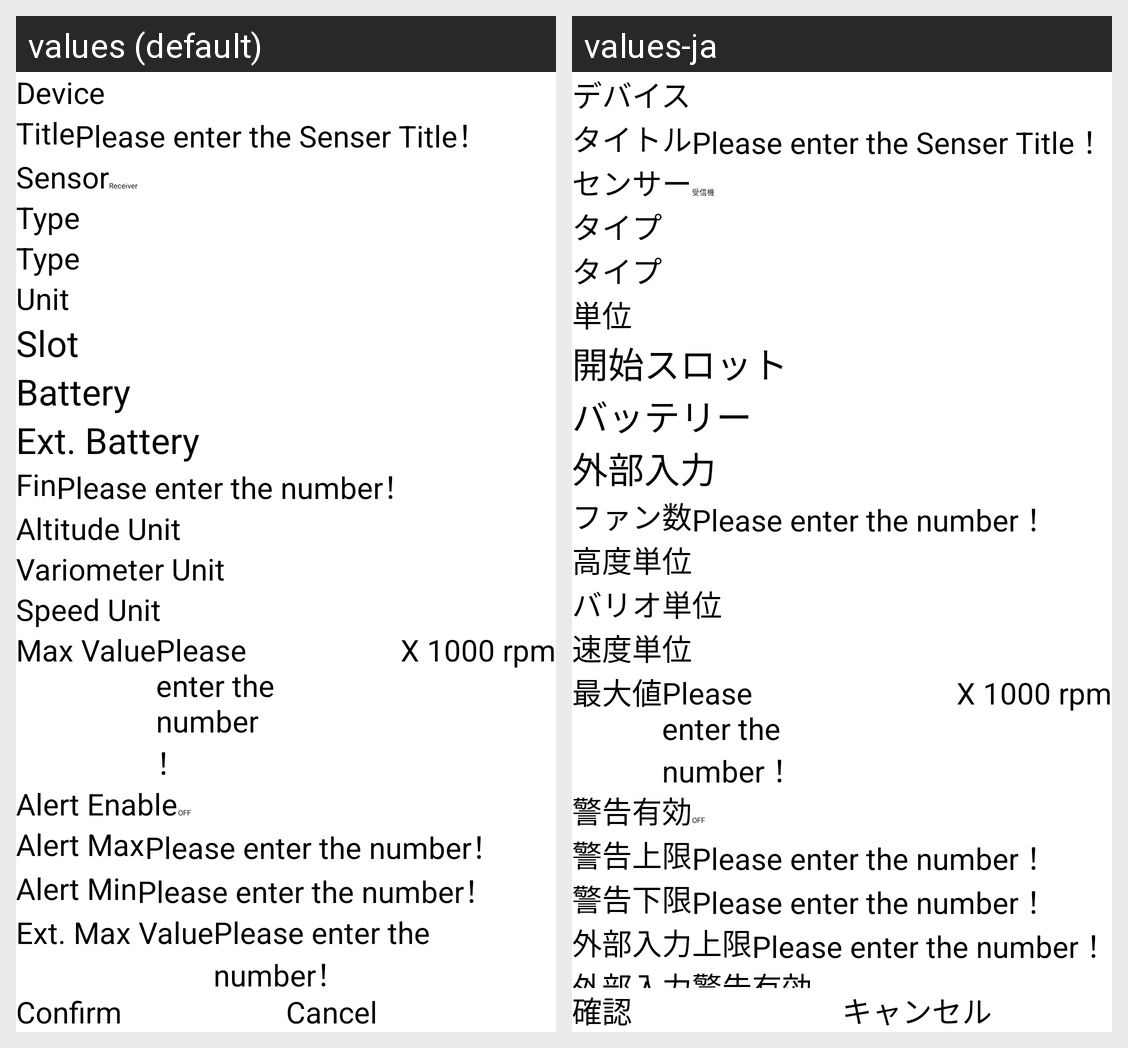

Strings drawn on this Android screen and how each of the app's shown locales translates them:
Android screen res/layout/dialog_settings.xml rendered under 2 locales, left to right: values (default), values-ja. Device: Nexus 5 (rendered at 1080×1920; each locale shown at half size, 540×960, under a caption strip naming it); theme AppTheme.
Strings drawn on this screen, with the default value and each locale's value (text and hints the layout hard-codes, and strings that could not be matched under every locale, appear in the picture but are not listed):

labDevice
  values: Device
  values-ja: デバイス

labTitle
  values: Title
  values-ja: タイトル

labSensor
  values: Sensor
  values-ja: センサー

labType
  values: Type
  values-ja: タイプ

labUnit
  values: Unit
  values-ja: 単位

labSlot
  values: Slot
  values-ja: 開始スロット

labShowBattery
  values: Battery
  values-ja: バッテリー

labShowExtBattery
  values: Ext. Battery
  values-ja: 外部入力

labRange1
  values: Fin
  values-ja: ファン数

labAltitudeUnit
  values: Altitude Unit
  values-ja: 高度単位

labVariometerUnit
  values: Variometer Unit
  values-ja: バリオ単位

labSpeedUnit
  values: Speed Unit
  values-ja: 速度単位

labMaxValue
  values: Max Value
  values-ja: 最大値

labRPMBasicUnit
  values: X 1000 rpm
  values-ja: X 1000 rpm

labAlertEnable
  values: Alert Enable
  values-ja: 警告有効

labAlertMax
  values: Alert Max
  values-ja: 警告上限

labAlertMin
  values: Alert Min
  values-ja: 警告下限

labExtMaxValue
  values: Ext. Max Value
  values-ja: 外部入力上限

btnConfirm
  values: Confirm
  values-ja: 確認

cancel
  values: Cancel
  values-ja: キャンセル
